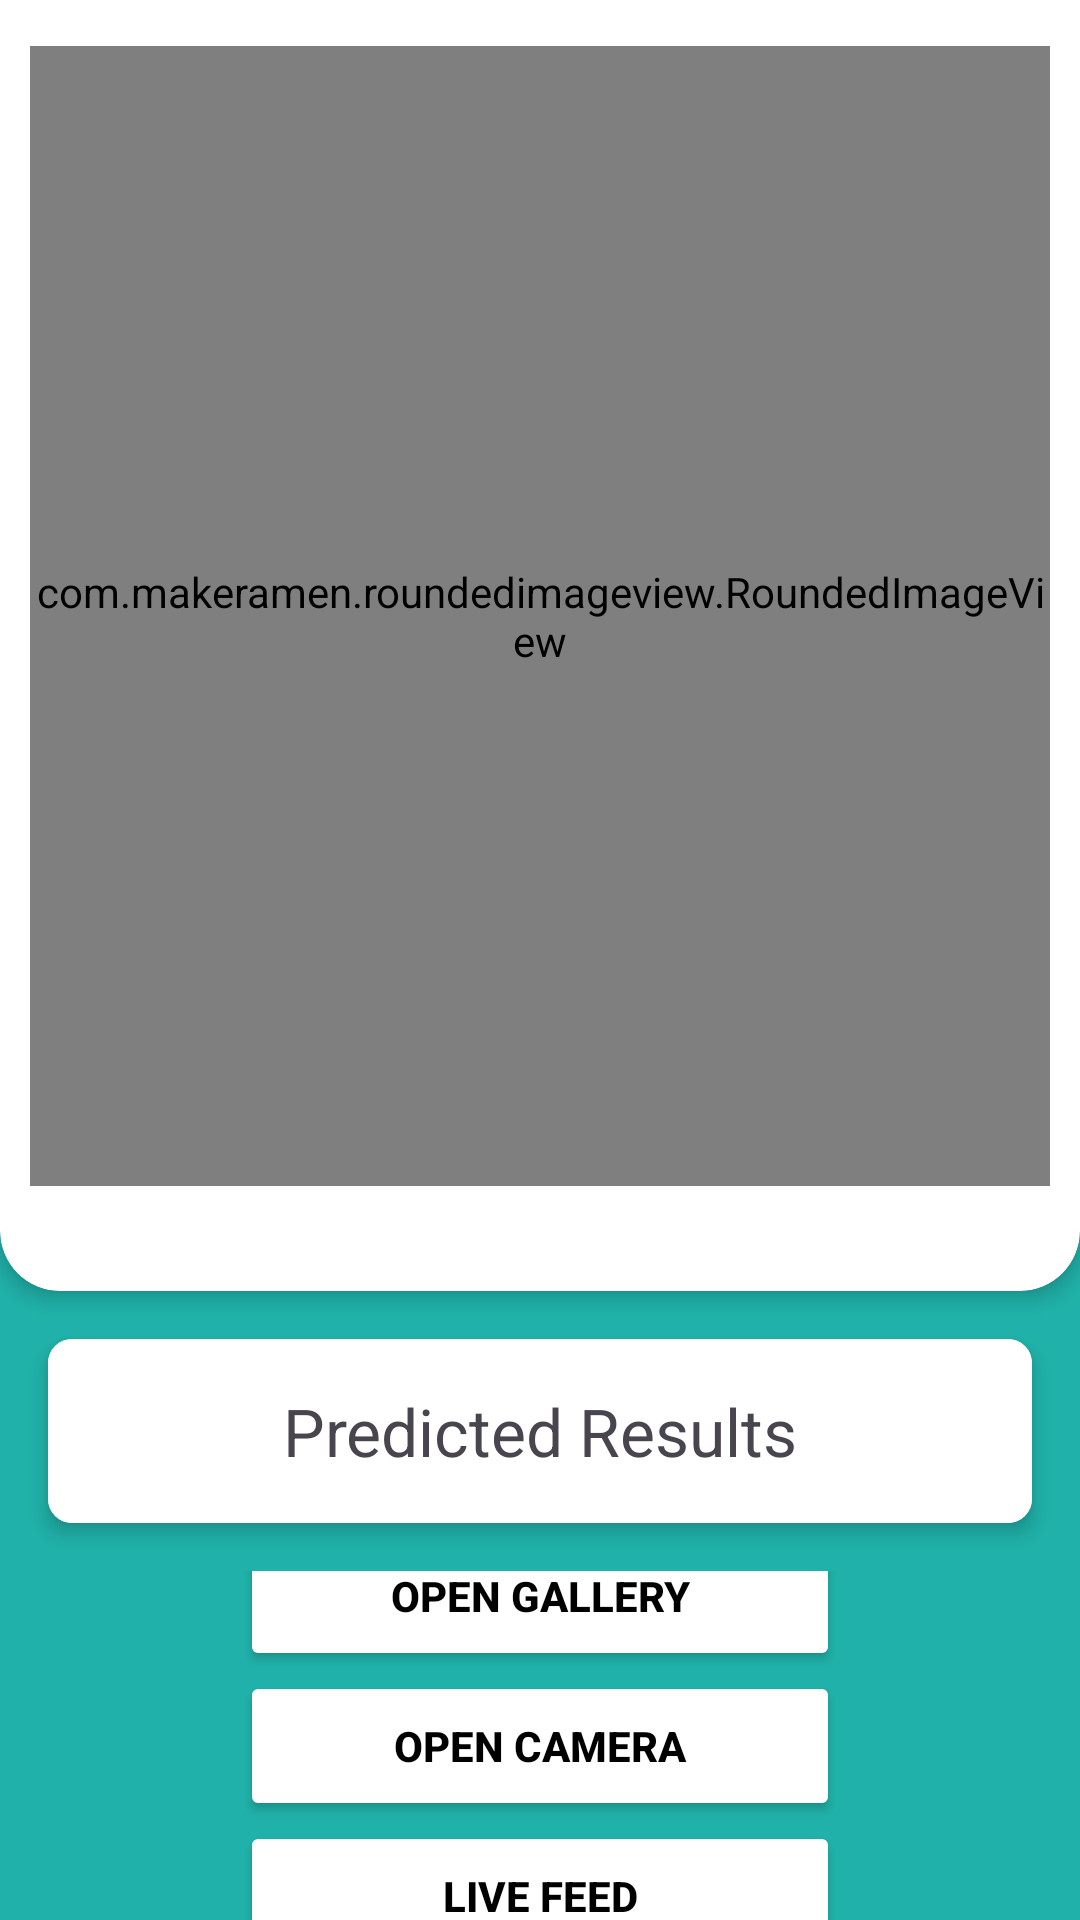

Produce the Android XML layout that renders to this screen, including the resource entries it uses.
<!-- AndroidManifest.xml: application theme Theme.DogBreed -->
<!-- res/layout/activity_gemini_vision.xml -->
<?xml version="1.0" encoding="utf-8"?>
<LinearLayout xmlns:android="http://schemas.android.com/apk/res/android"
    xmlns:tools="http://schemas.android.com/tools"
    android:layout_width="match_parent"
    android:layout_height="match_parent"
    xmlns:app="http://schemas.android.com/apk/res-auto"
    android:orientation="vertical"
    android:background="@color/cgreen"
    tools:context=".gemini_vision">

    <androidx.cardview.widget.CardView
        android:layout_width="match_parent"
        android:layout_height="450dp"
        app:cardCornerRadius="20dp"
        android:backgroundTint="@color/white"
        android:layout_marginTop="-20dp"
        app:cardElevation="4dp"
        tools:ignore="MissingConstraints" >

        <com.makeramen.roundedimageview.RoundedImageView
            xmlns:app="http://schemas.android.com/apk/res-auto"
            android:id="@+id/image_view"
            android:layout_width="340dp"
            android:layout_height="380dp"
            android:scaleType="centerCrop"
            android:layout_gravity="center"
            app:riv_corner_radius="20dp"
            android:background="@drawable/border" />

    </androidx.cardview.widget.CardView>


    <androidx.cardview.widget.CardView
        android:layout_width="match_parent"
        android:layout_height="wrap_content"
        android:layout_margin="16dp"
        app:cardCornerRadius="8dp"
        app:cardElevation="4dp">

        <TextView
            android:id="@+id/tvResult"
            android:layout_width="match_parent"
            android:layout_height="wrap_content"
            android:textSize="22sp"
            android:text="Predicted Results"
            android:background="@color/white"
            android:padding="16dp"
            android:gravity="center"/>

    </androidx.cardview.widget.CardView>

    <LinearLayout
        android:id="@+id/linearlayoutButtons"
        android:layout_width="match_parent"
        android:layout_height="wrap_content"
        android:gravity="center"
        android:orientation="vertical"
        android:visibility="visible">

        <Button
            android:id="@+id/load_image_button"
            android:layout_width="200dp"
            android:layout_height="50dp"
            android:backgroundTint="@color/white"
            android:text="Open Gallery"
            android:textColor="@color/black"
            android:textStyle="bold" />


        <Button
            android:id="@+id/capture_image_button"
            android:layout_width="200dp"
            android:layout_height="50dp"
            android:backgroundTint="@color/white"
            android:text="open Camera"
            android:textColor="@color/black"
            android:textStyle="bold" />

        <Button
            android:id="@+id/record_video_button"
            android:layout_width="200dp"
            android:layout_height="50dp"
            android:backgroundTint="@color/white"
            android:text="Live Feed"
            android:textColor="@color/black"
            android:textStyle="bold" />

        <Button
            android:visibility="gone"
            android:id="@+id/btnPredict"
            android:layout_gravity="center"
            android:layout_width="200dp"
            android:layout_height="50dp"
            android:minHeight="48dp"
            android:backgroundTint="@color/white"
            android:textColor="@color/black"
            android:textStyle="bold"
            android:text="Predict"
            />




    </LinearLayout>

    <Button
        android:id="@+id/btnRequest"
        android:layout_width="200dp"
        android:layout_height="60dp"
        android:layout_gravity="center"
        android:text="Allow Camera Permission"
        android:backgroundTint="@color/white"
        android:textColor="@color/black"
        android:textStyle="bold"
        android:visibility="gone" />









</LinearLayout>
<!-- resources referenced by this layout -->
<resources>
  <color name="black">#FF000000</color>
  <color name="cgreen">#20b2aa</color>
  <color name="white">#FFFFFFFF</color>
  <!-- drawable border (drawable) -->
  <?xml version="1.0" encoding="utf-8"?>
  <shape xmlns:android="http://schemas.android.com/apk/res/android"
      android:shape="rectangle">
  
      <stroke
          android:width="2dp"
          android:color="@color/white"/>
  
      <solid android:color="@color/white"/>
  
      <corners
          android:radius="30dp"/>
  
  </shape>
  <style name="Theme.DogBreed" parent="Base.Theme.DogBreed" />
  <style name="Base.Theme.DogBreed" parent="Theme.Material3.DayNight.NoActionBar">
          
          
      </style>
</resources>
